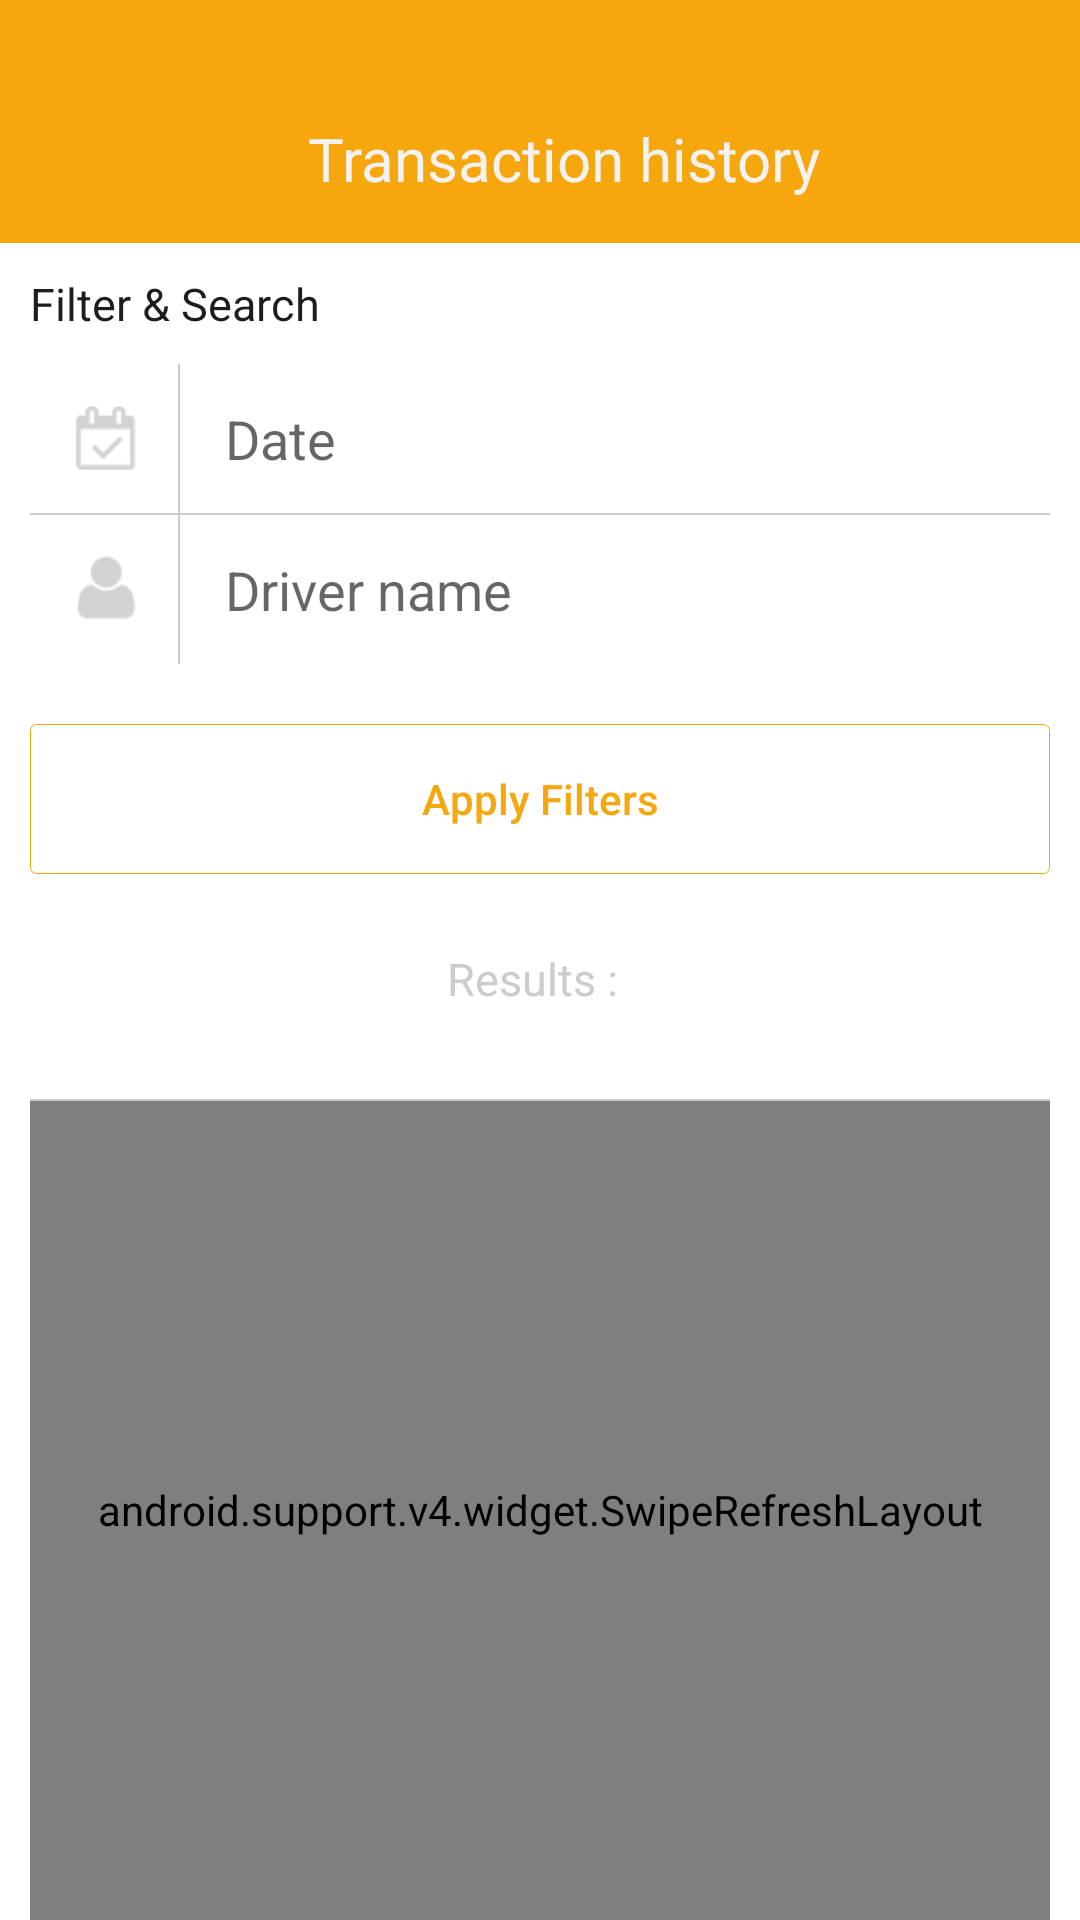

This screen was rendered from an Android layout file. Write that file and the resources it references.
<!-- AndroidManifest.xml: application theme AppTheme -->
<!-- res/layout/activity_transaction_history_screen.xml -->
<?xml version="1.0" encoding="utf-8"?>
<RelativeLayout xmlns:android="http://schemas.android.com/apk/res/android"
    xmlns:app="http://schemas.android.com/apk/res-auto"
    android:layout_width="match_parent"
    android:layout_height="match_parent"
    android:background="#ffffff"
    android:orientation="vertical">

    <FrameLayout
        android:id="@+id/statusBar"
        android:layout_width="match_parent"
        android:layout_height="25dp"
        android:background="@color/colorPrimary"></FrameLayout>

    <android.support.design.widget.AppBarLayout
        android:id="@+id/appBar"
        android:layout_width="match_parent"
        android:layout_height="wrap_content"
        android:layout_below="@+id/statusBar"
        android:theme="@style/AppTheme.AppBarOverlay">

        <android.support.v7.widget.Toolbar
            android:id="@+id/toolbar"
            android:layout_width="match_parent"
            android:layout_height="?attr/actionBarSize"
            android:background="?attr/colorPrimary"
            app:popupTheme="@style/AppTheme.PopupOverlay">

            <RelativeLayout
                android:layout_width="match_parent"
                android:layout_height="match_parent"
                android:focusable="false">

                <TextView
                    android:id="@+id/tv_title"
                    android:layout_width="wrap_content"
                    android:layout_height="wrap_content"
                    android:layout_centerInParent="true"
                    android:focusable="false"
                    android:text="@string/transac_history"
                    android:textColor="@color/white_dark"
                    android:textSize="20dp" />
            </RelativeLayout>

        </android.support.v7.widget.Toolbar>

    </android.support.design.widget.AppBarLayout>

    <TextView
        android:id="@+id/txt_fil"
        android:layout_width="wrap_content"
        android:layout_height="wrap_content"
        android:layout_below="@+id/appBar"
        android:layout_marginLeft="10dp"
        android:layout_marginTop="10dp"
        android:text="@string/filter_n_search"
        android:textSize="15dp" />

    <LinearLayout
        android:id="@+id/ln_box_filter"
        android:layout_width="match_parent"
        android:layout_height="100dp"
        android:layout_below="@+id/txt_fil"
        android:layout_margin="10dp"
        android:background="@drawable/black_border_box"
        android:orientation="vertical">

        <TableRow
            android:layout_width="match_parent"
            android:layout_height="0dp"
            android:layout_weight="1">

            <RelativeLayout
                android:id="@+id/rl_image_one"
                android:layout_width="50dp"
                android:layout_height="50dp">

                <ImageView
                    android:layout_width="30dp"
                    android:layout_height="30dp"
                    android:layout_centerInParent="true"
                    android:background="@drawable/icon_calendar" />

                <View
                    android:layout_width="0.5dp"
                    android:layout_height="match_parent"
                    android:layout_alignParentRight="true"
                    android:background="@color/black_light" />
            </RelativeLayout>

            <EditText
                android:id="@+id/bt_date"
                android:layout_width="match_parent"
                android:layout_height="match_parent"
                android:background="@null"
                android:gravity="center_vertical"
                android:hint="@string/date"
                android:paddingLeft="15dp" />
        </TableRow>

        <View
            android:layout_width="match_parent"
            android:layout_height="0.5dp"
            android:background="@color/black_light" />

        <TableRow
            android:layout_width="match_parent"
            android:layout_height="0dp"
            android:layout_weight="1">

            <RelativeLayout
                android:id="@+id/rl_image_two"
                android:layout_width="50dp"
                android:layout_height="50dp">

                <ImageView
                    android:layout_width="30dp"
                    android:layout_height="30dp"
                    android:layout_centerInParent="true"
                    android:background="@drawable/icon_user" />

                <View
                    android:layout_width="0.5dp"
                    android:layout_height="match_parent"
                    android:layout_alignParentRight="true"
                    android:background="@color/black_light" />


            </RelativeLayout>

            <EditText
                android:id="@+id/bt_name"
                android:layout_width="match_parent"
                android:layout_height="match_parent"
                android:background="@null"
                android:gravity="center_vertical"
                android:hint="@string/driver_name"
                android:singleLine="true"
                android:paddingLeft="15dp" />
        </TableRow>

    </LinearLayout>


    <Button
        android:id="@+id/btn_apply_fil"
        android:layout_width="match_parent"
        android:layout_height="50dp"
        android:layout_below="@+id/ln_box_filter"
        android:layout_marginLeft="10dp"
        android:layout_marginRight="10dp"
        android:layout_marginTop="10dp"
        android:background="@drawable/yellow_border_box"
        android:text="@string/apply_filter"
        android:textAllCaps="false"
        android:textColor="@color/yellowDark" />

    <RelativeLayout
        android:id="@+id/rl_result"
        android:layout_width="match_parent"
        android:layout_height="50dp"
        android:layout_below="@+id/btn_apply_fil"
        android:layout_marginLeft="10dp"
        android:layout_marginRight="10dp"
        android:layout_marginTop="10dp"
        android:background="@drawable/black_border_box"
        android:gravity="center">

        <TextView
            android:id="@+id/txt_result_title"
            android:layout_width="wrap_content"
            android:layout_height="wrap_content"
            android:gravity="center"
            android:text="@string/result"
            android:textColor="@color/black_light"
            android:textSize="@dimen/text_normal_size" />

        <TextView
            android:id="@+id/txt_result"
            android:layout_width="wrap_content"
            android:layout_height="wrap_content"
            android:layout_marginLeft="5dp"
            android:layout_toRightOf="@+id/txt_result_title"
            android:gravity="center"
            android:textColor="@color/black_light"
            android:textSize="@dimen/text_normal_size" />

    </RelativeLayout>


    <android.support.v4.widget.SwipeRefreshLayout
        android:id="@+id/swipe_refresh_layout"
        android:layout_width="match_parent"
        android:layout_height="match_parent"
        android:layout_below="@+id/rl_result"
        android:layout_marginLeft="10dp"
        android:layout_marginRight="10dp"
        android:layout_marginTop="15dp"
        android:background="@drawable/black_border_box">

        <com.example.prosoft.taxiloy.ui.view.CustomListView
            android:id="@+id/lst_his"
            android:layout_width="match_parent"
            android:layout_height="wrap_content" />

    </android.support.v4.widget.SwipeRefreshLayout>

    <View
        android:layout_width="match_parent"
        android:layout_height="0.5dp"
        android:layout_alignParentRight="true"
        android:layout_below="@+id/rl_result"
        android:layout_marginLeft="10dp"
        android:layout_marginRight="10dp"
        android:layout_marginTop="15dp"
        android:background="@color/black_light" />

</RelativeLayout>
<!-- resources referenced by this layout -->
<resources>
  <color name="black_light">#cccccc</color>
  <color name="colorPrimary">#f6a70e</color>colorPrimary
  <color name="white_dark">#f2f2f2</color>
  <color name="yellowDark">#f6a70e</color>
  <dimen name="text_normal_size">15dp</dimen>
  <!-- drawable icon_calendar: png bitmap (drawable, 18753 bytes) -->
  <!-- drawable icon_user: png bitmap (drawable, 19117 bytes) -->
  <!-- drawable yellow_border_box (drawable) -->
  <?xml version="1.0" encoding="utf-8"?>
  <shape xmlns:android="http://schemas.android.com/apk/res/android"
      android:shape="rectangle">
  
      <stroke
          android:width="1px"
          android:color="@color/yellowDark" />
  
      <corners android:radius="2dp" />
  
  </shape>
  <string name="apply_filter">Apply Filters</string>
  <string name="date">Date</string>
  <string name="driver_name">Driver name</string>
  <string name="filter_n_search">Filter &amp; Search</string>
  <string name="result">Results : </string>
  <string name="transac_history">Transaction history</string>
  <style name="AppTheme.AppBarOverlay" parent="ThemeOverlay.AppCompat.Dark.ActionBar" />
  <style name="AppTheme.PopupOverlay" parent="ThemeOverlay.AppCompat.Light" />
  <style name="AppTheme" parent="AppTheme.Base">
          
          <item name="colorPrimary">@color/colorPrimary</item>
          <item name="colorPrimaryDark">@color/colorPrimaryDark</item>
          <item name="colorAccent">@color/white_dark</item>
          <item name="android:textColor">@color/black</item>
          <item name="android:fitsSystemWindows">true</item>
          <item name="drawerArrowStyle">@style/MyDrawerArrowToggle</item>
      </style>
  <style name="AppTheme.Base" parent="Theme.AppCompat.Light.NoActionBar" />
  <color name="colorPrimaryDark">#f6a70e</color>
  <color name="black">#1d1d1b</color>
  <style name="MyDrawerArrowToggle" parent="Widget.AppCompat.DrawerArrowToggle">
          <item name="color">@color/white_dark</item>
      </style>
</resources>
